Labelled photos from "Dataset", an image-classification folder in Ardian227/Dataset-Blimbing-Wuluh-dan-Pepaya_-411_447. The possible labels are: belimbing wuluh, pepaya.

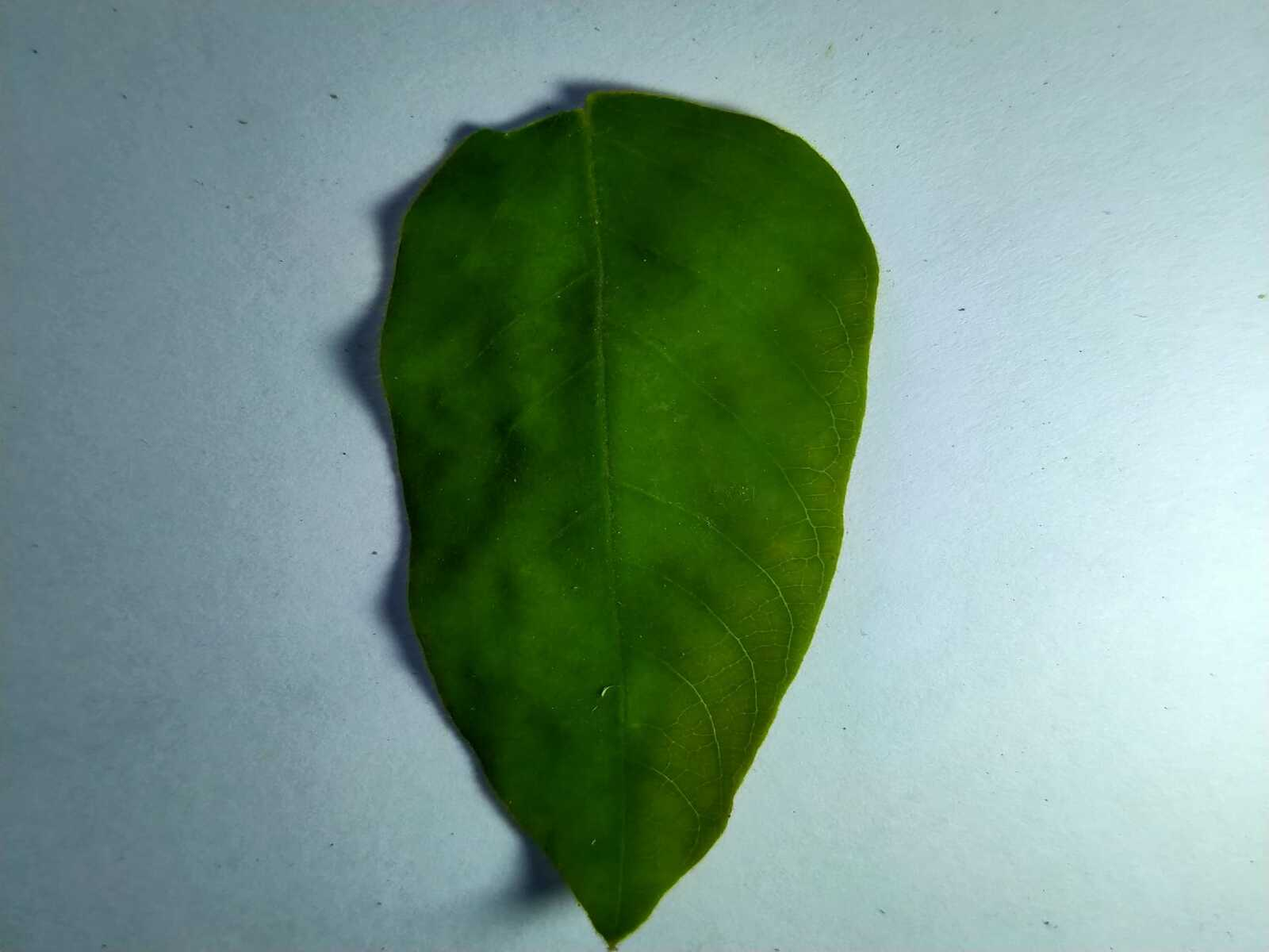
Label: belimbing wuluh

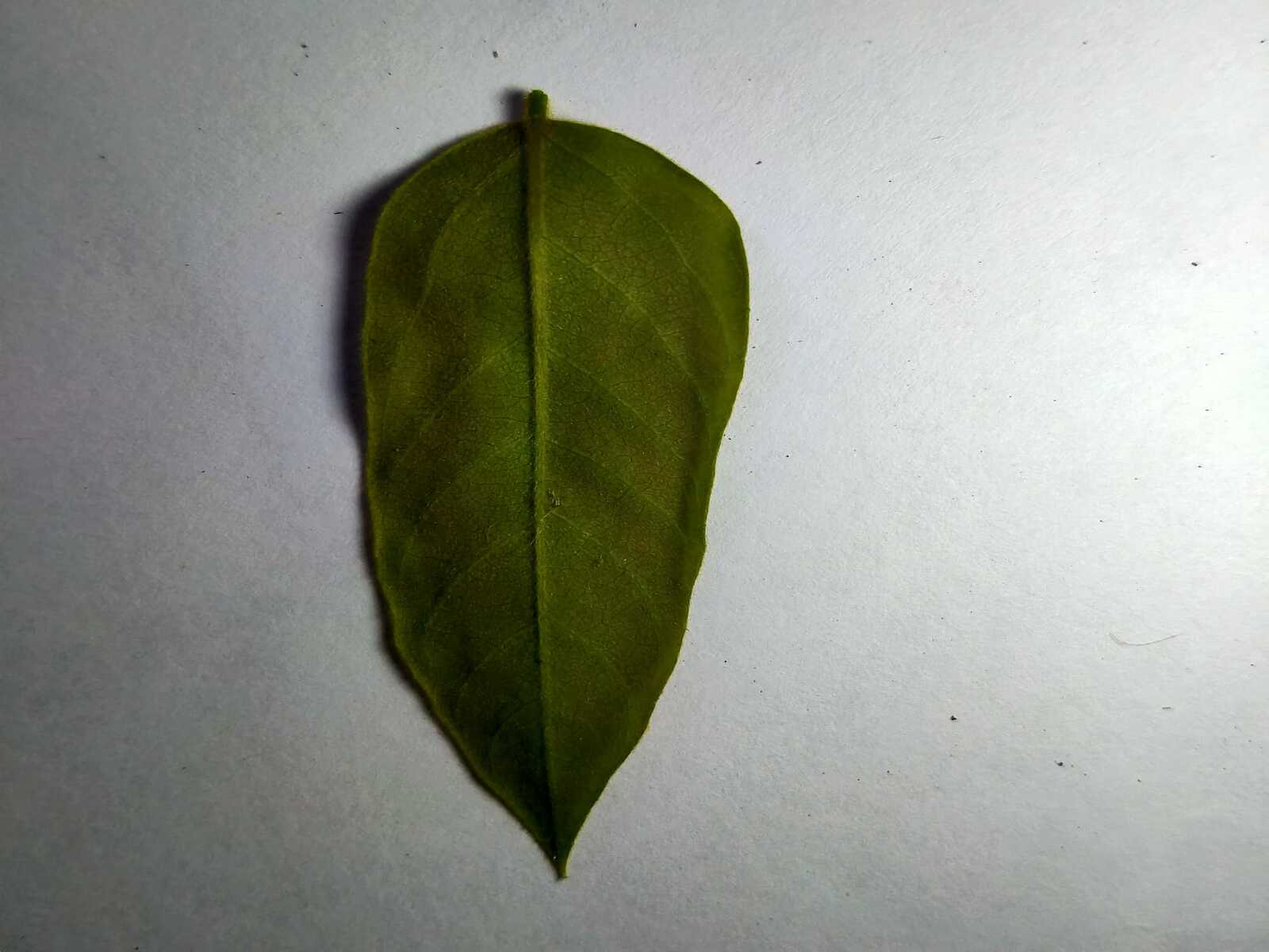
Label: belimbing wuluh

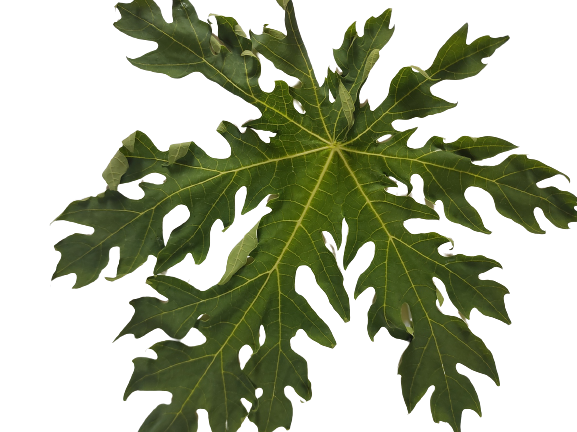
Label: pepaya

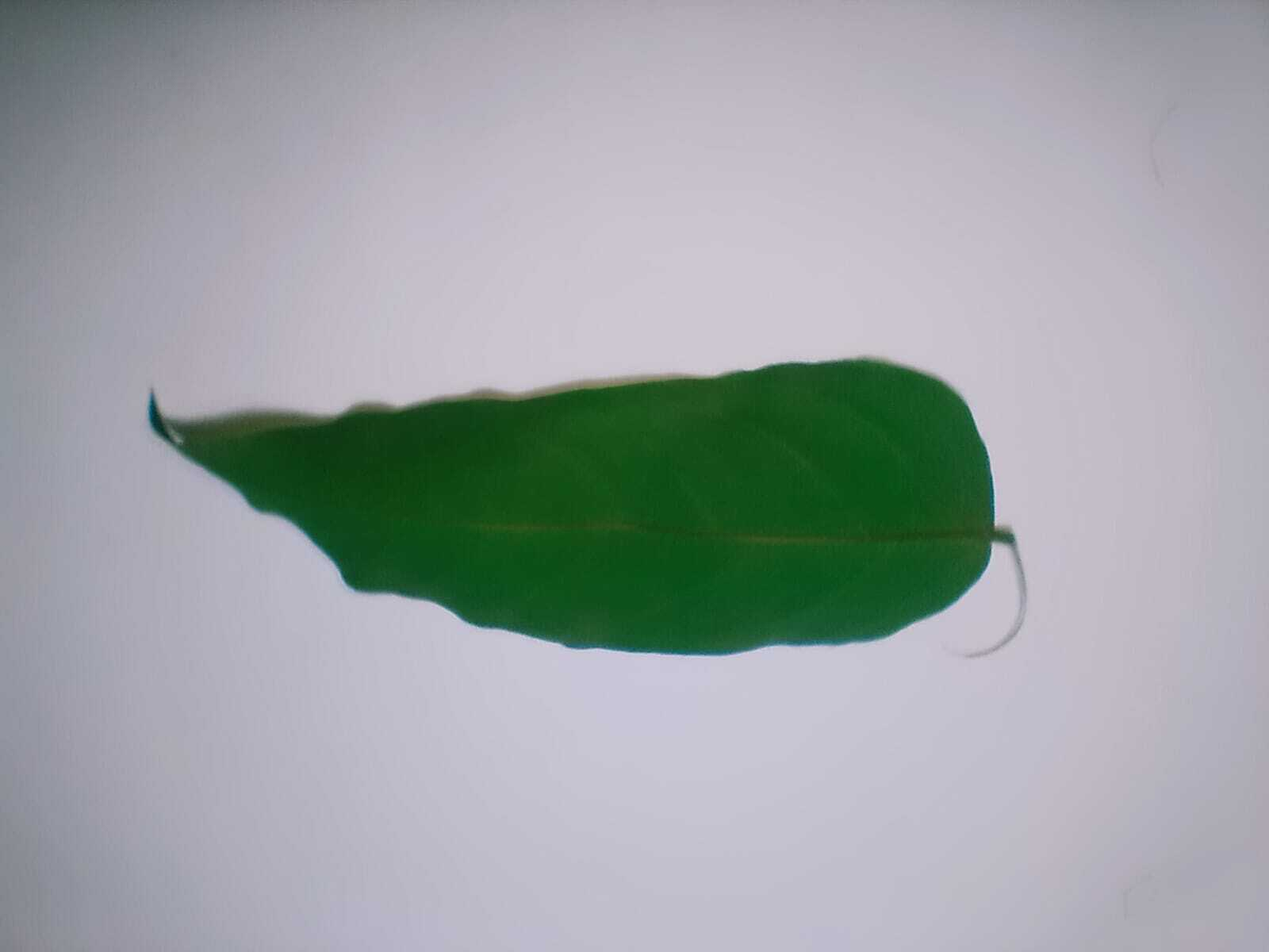
Label: belimbing wuluh

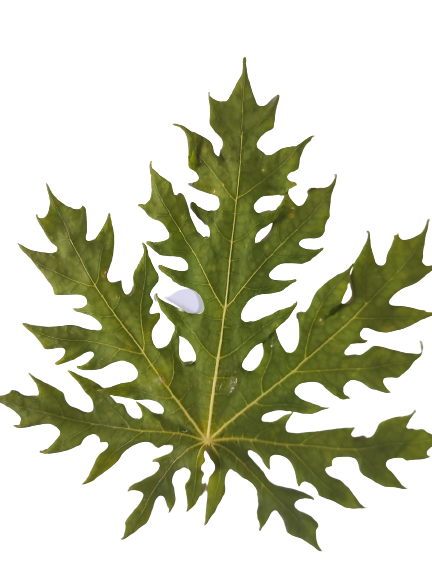
Label: pepaya

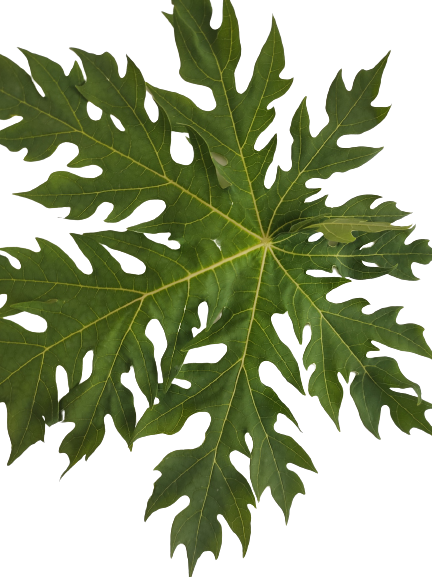
Label: pepaya
